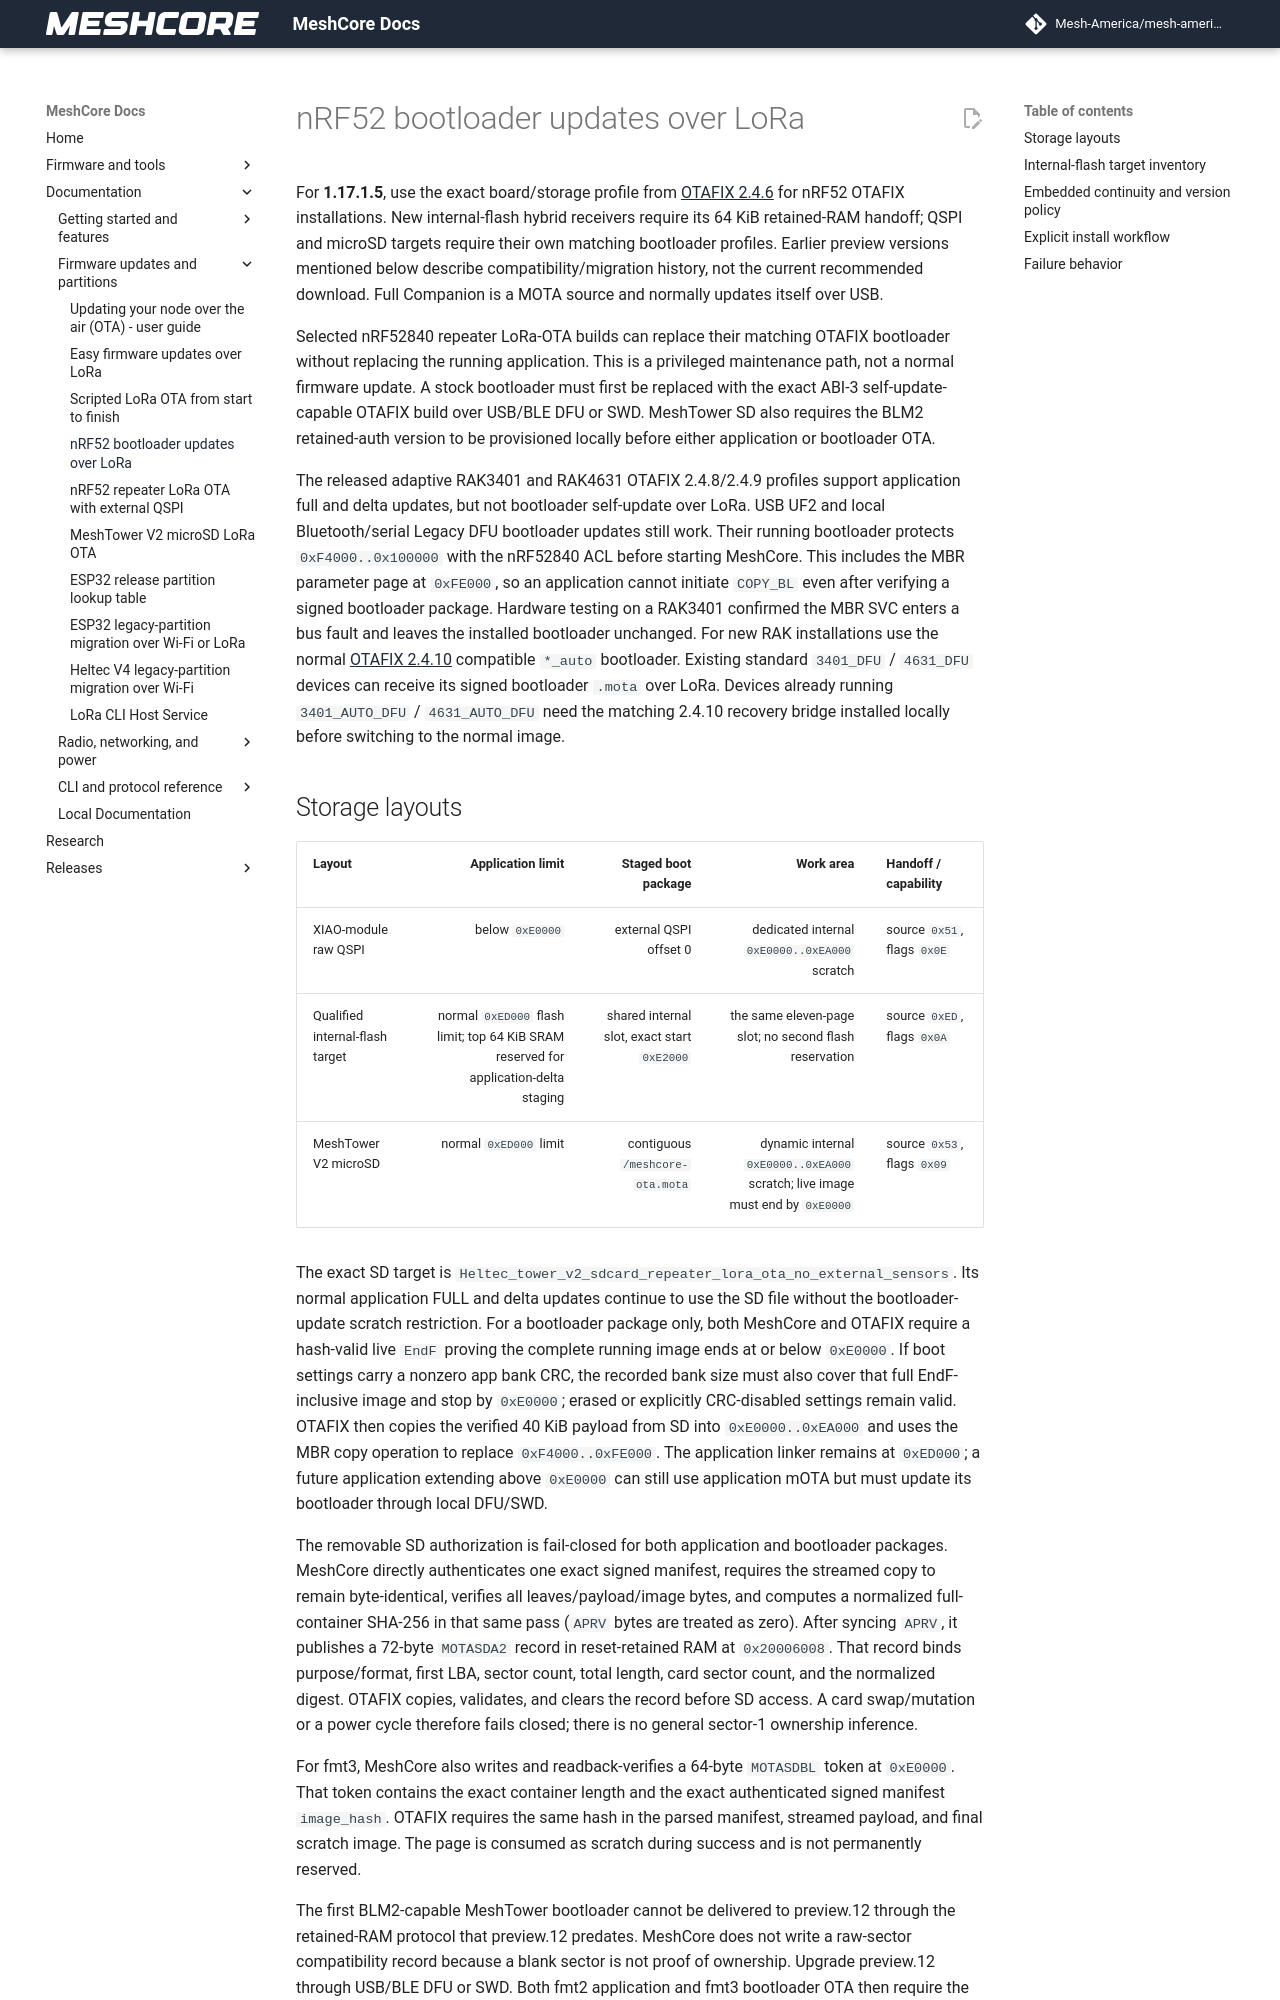

repository: Mesh-America/mesh-america-quake-repeater · page: ota_nrf52_bootloader_update/index.html · generator: mkdocs

# nRF52 bootloader updates over LoRa

For **1.17.1.5**, use the exact board/storage profile from
[OTAFIX 2.4.6](https://github.com/mikecarper/Adafruit_nRF52_Bootloader_OTAFIX/releases/tag/0.11.0-OTAFIX2.4.6)
for nRF52 OTAFIX installations. New internal-flash hybrid receivers require
its 64 KiB retained-RAM handoff; QSPI and microSD targets require their own
matching bootloader profiles. Earlier preview versions mentioned below
describe compatibility/migration history, not the current recommended download.
Full Companion is a MOTA source and normally updates itself over USB.


Selected nRF52840 repeater LoRa-OTA builds can replace their matching OTAFIX
bootloader without replacing the running application. This is a privileged
maintenance path, not a normal firmware update. A stock bootloader must first
be replaced with the exact ABI-3 self-update-capable OTAFIX build over USB/BLE
DFU or SWD. MeshTower SD also requires the BLM2 retained-auth version to be
provisioned locally before either application or bootloader OTA.

The released adaptive RAK3401 and RAK4631 OTAFIX 2.4.8/2.4.9 profiles support
application full and delta updates, but not bootloader self-update over LoRa.
USB UF2 and local Bluetooth/serial Legacy DFU bootloader updates still work.
Their running bootloader protects `0xF4000..0x100000` with the nRF52840 ACL before starting
MeshCore. This includes the MBR parameter page at `0xFE000`, so an application
cannot initiate `COPY_BL` even after verifying a signed bootloader package.
Hardware testing on a RAK3401 confirmed the MBR SVC enters a bus fault and
leaves the installed bootloader unchanged. For new RAK installations use the
normal [OTAFIX 2.4.10](https://github.com/mikecarper/Adafruit_nRF52_Bootloader_OTAFIX/releases/tag/v0.11.0-OTAFIX2.4.10)
compatible `*_auto` bootloader. Existing standard `3401_DFU` / `4631_DFU`
devices can receive its signed bootloader `.mota` over LoRa. Devices already
running `3401_AUTO_DFU` / `4631_AUTO_DFU` need the matching 2.4.10 recovery
bridge installed locally before switching to the normal image.
